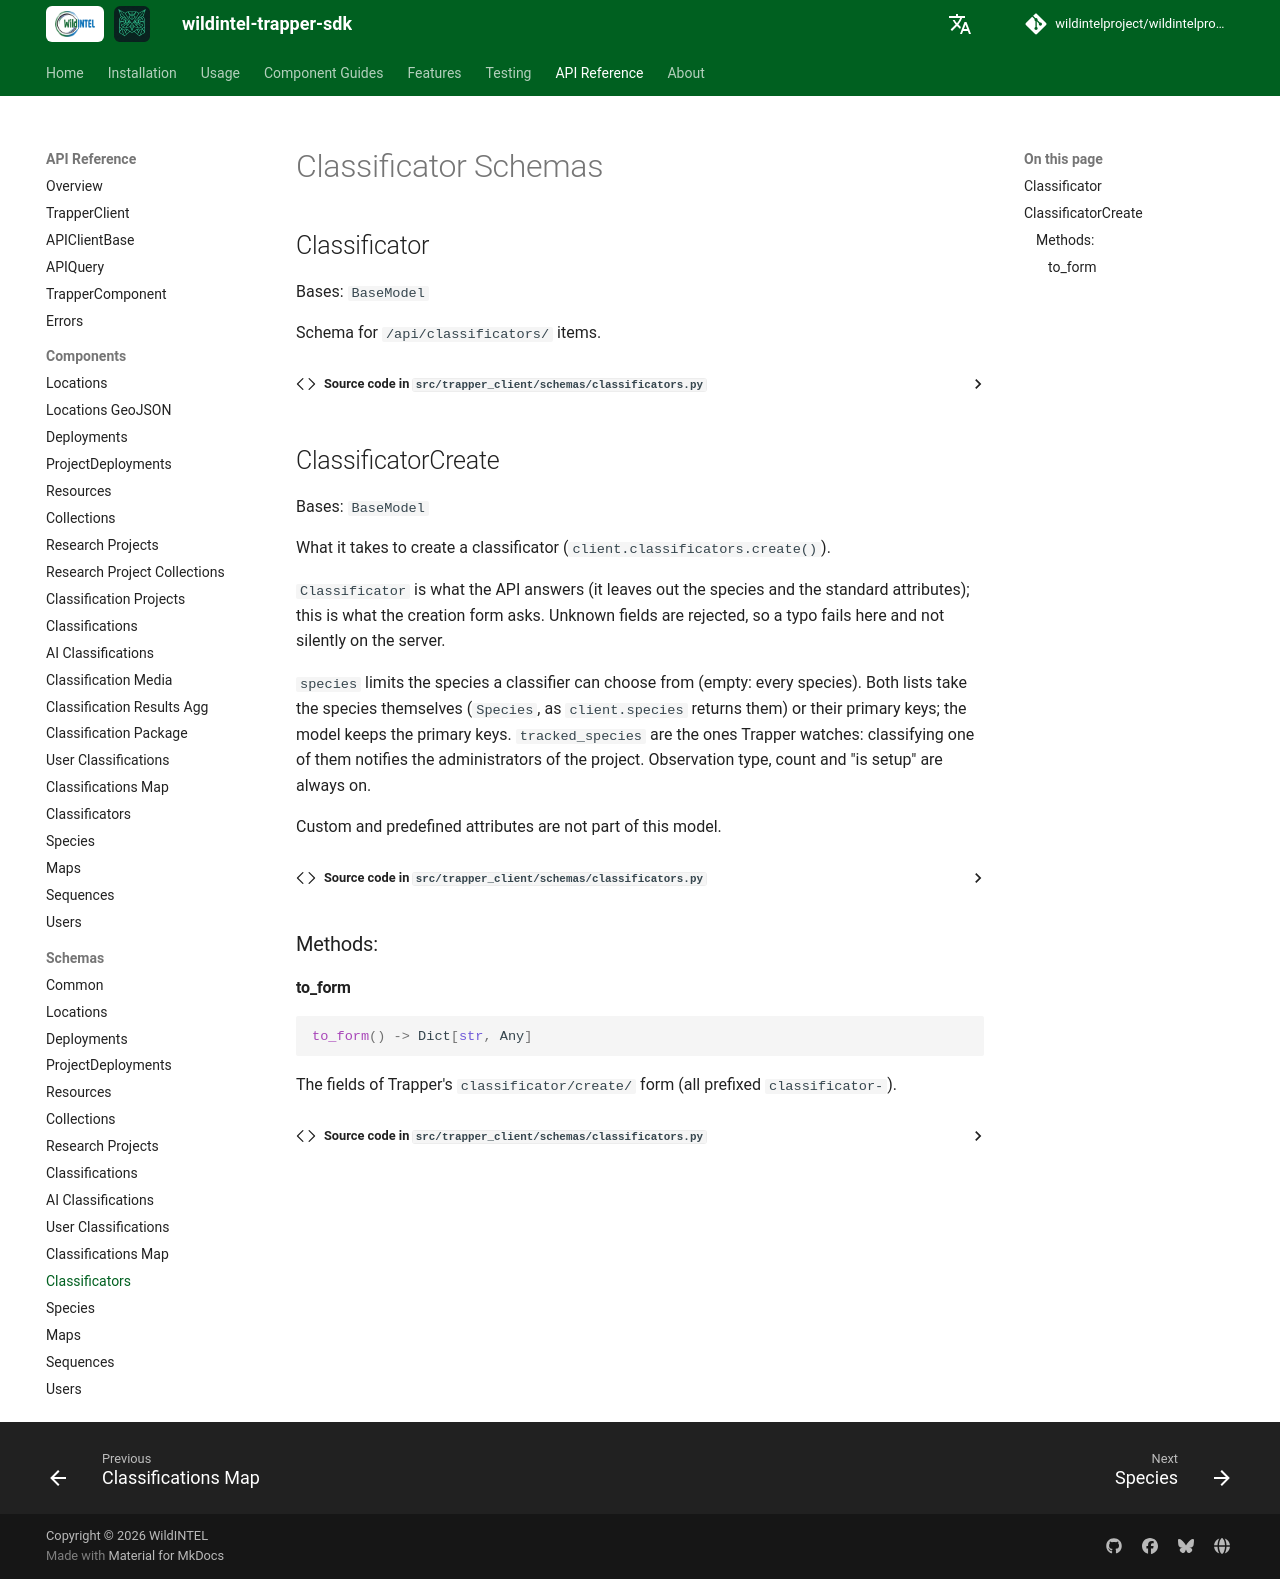

repository: wildintelproject/wildintelproject-trapper-sdk · page: api/schemas/classificators/index.html · generator: mkdocs

# Classificator Schemas

::: trapper_client.schemas.classificators.Classificator

::: trapper_client.schemas.classificators.ClassificatorCreate
